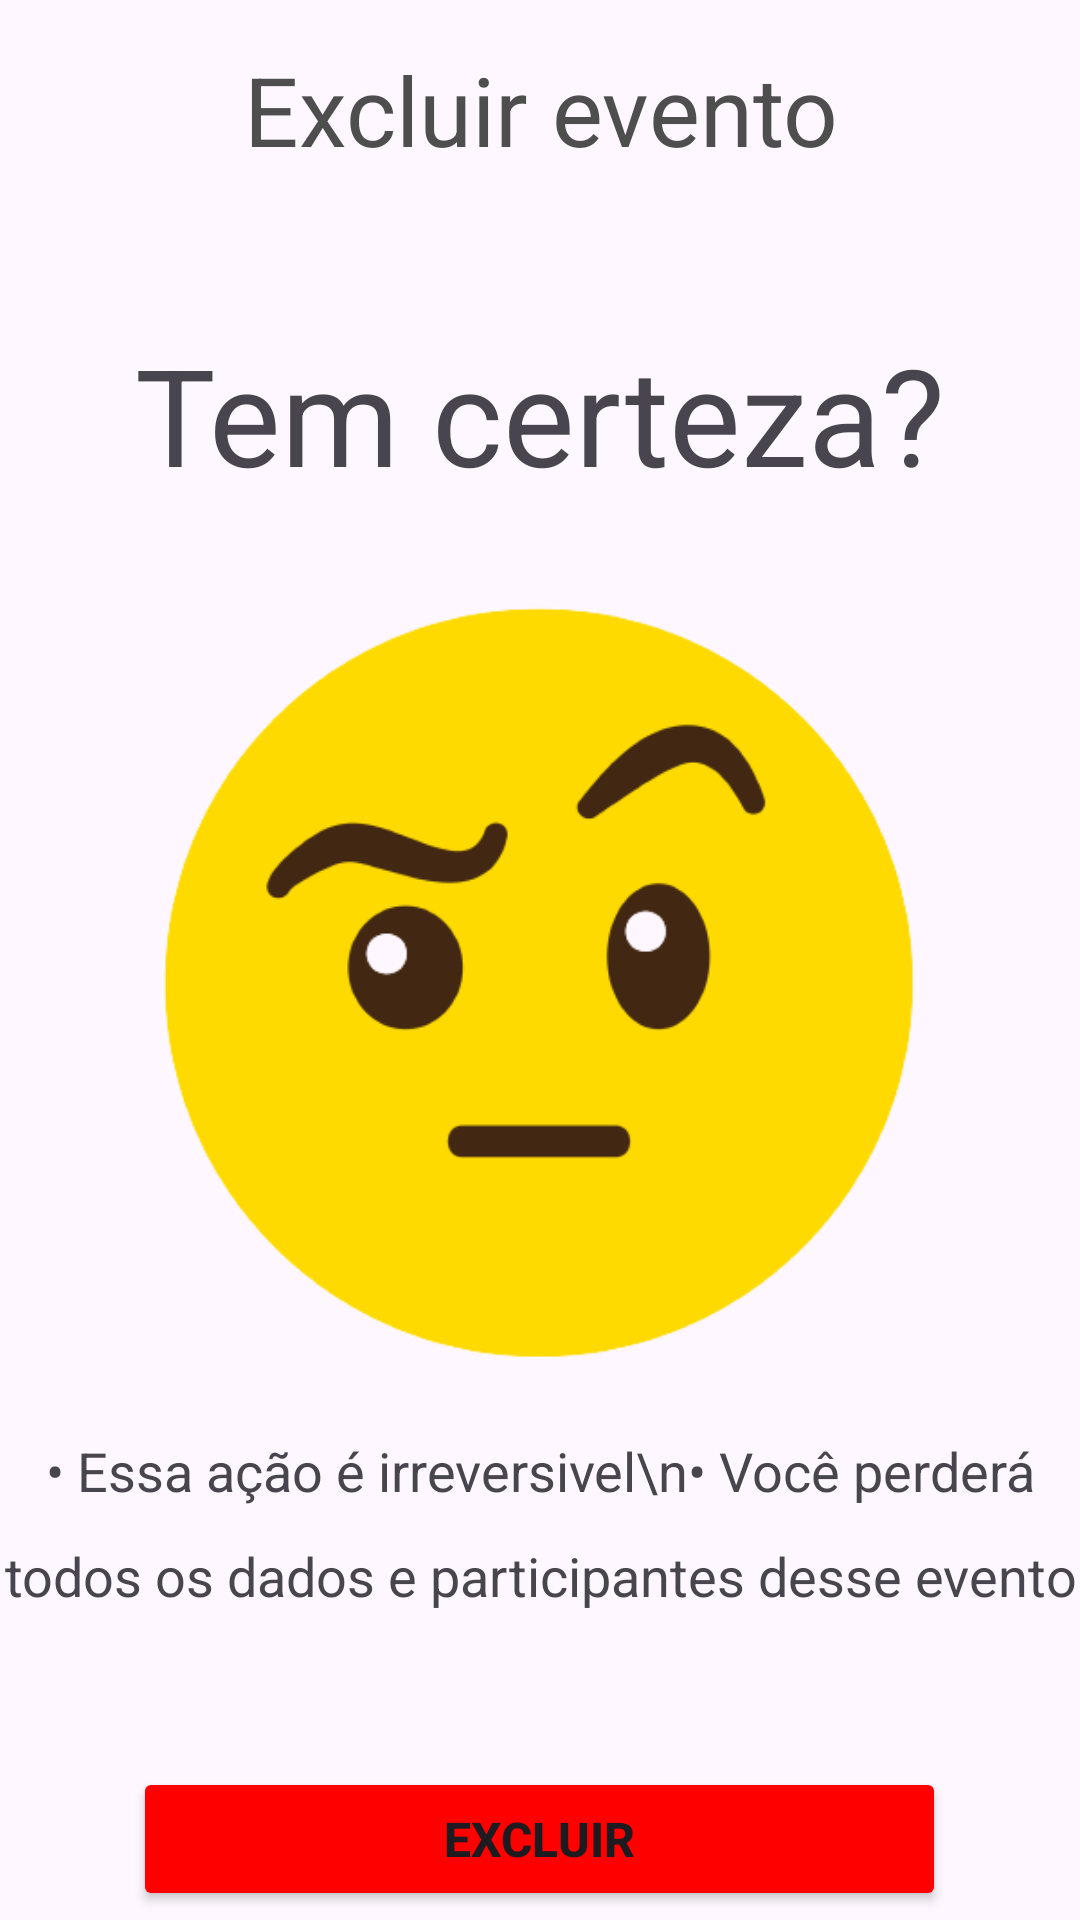

Here is an Android app screen rendered from its layout file. Give the layout XML and the strings, colors and styles it references.
<!-- AndroidManifest.xml: application theme Theme.Voluntask -->
<!-- res/layout/fragment_confirmar_excluir.xml -->
<?xml version="1.0" encoding="utf-8"?>
<androidx.constraintlayout.widget.ConstraintLayout xmlns:android="http://schemas.android.com/apk/res/android"
    xmlns:tools="http://schemas.android.com/tools"
    android:layout_width="match_parent"
    android:layout_height="match_parent"
    xmlns:app="http://schemas.android.com/apk/res-auto"
    android:orientation="vertical"
    tools:context=".ui.HomeFragment">

    <LinearLayout
        android:id="@+id/linearLayout2"
        android:layout_width="match_parent"
        android:layout_height="wrap_content"
        android:orientation="vertical"
        app:layout_constraintBottom_toBottomOf="parent"
        app:layout_constraintEnd_toEndOf="parent"
        app:layout_constraintHorizontal_bias="0.0"
        app:layout_constraintStart_toStartOf="parent"
        app:layout_constraintTop_toTopOf="parent"
        app:layout_constraintVertical_bias="0.0">

        <Space
            android:layout_width="match_parent"
            android:layout_height="15dp" />

        <TextView
            android:layout_width="match_parent"
            android:layout_height="wrap_content"
            android:text="Excluir evento"
            android:textAlignment="center"
            android:textColor="#4E4E4E"
            android:textSize="32sp"
            android:textStyle="normal" />

        <Space
            android:layout_width="match_parent"
            android:layout_height="50dp" />

        <TextView
            android:layout_width="wrap_content"
            android:layout_height="wrap_content"
            android:text="Tem certeza?"
            android:layout_gravity="center"
            android:textSize="45sp"
            />

        <Space
            android:layout_width="271dp"
            android:layout_height="10dp"
            android:layout_gravity="center" />

        <ImageView
            android:layout_width="300dp"
            android:layout_height="300dp"
            android:layout_gravity="center"
            android:src="@drawable/duvida"
            />

        <TextView
            android:layout_width="wrap_content"
            android:layout_height="101dp"
            android:layout_gravity="center"
            android:lineHeight="35sp"
            android:maxLines="5"
            android:text="• Essa ação é irreversivel\n• Você perderá todos os dados e participantes desse evento"
            android:textAlignment="center"
            android:textSize="18sp" />

        <Space
            android:layout_width="271dp"
            android:layout_height="10dp"
            android:layout_gravity="center" />

        <LinearLayout
            android:layout_width="271dp"
            android:layout_height="wrap_content"
            android:layout_gravity="center"
            android:orientation="vertical">

            <ProgressBar
                android:id="@+id/progressCircular"
                android:layout_width="271dp"
                android:layout_height="30dp"
                android:visibility="gone" />

            <Button
                android:id="@+id/btnRegister"
                android:layout_width="271dp"
                android:layout_height="48dp"
                android:layout_gravity="center"
                android:text="Excluir"
                android:textSize="16sp"
                android:textStyle="bold"
                android:backgroundTint="#FF0000"
                android:visibility="visible" />
        </LinearLayout>

        <Space
            android:layout_width="271dp"
            android:layout_height="10dp"
            android:layout_gravity="center" />
    </LinearLayout>

    <TextView
        android:id="@+id/customToast"
        android:layout_width="271dp"
        android:layout_height="wrap_content"
        android:layout_gravity="center"
        android:layout_marginTop="24dp"
        android:background="@drawable/custom_border"
        android:gravity="center"
        android:padding="5dp"
        android:textAllCaps="false"
        android:visibility="gone"
        app:layout_constraintBottom_toBottomOf="parent"
        app:layout_constraintEnd_toEndOf="parent"
        app:layout_constraintStart_toStartOf="parent"
        app:layout_constraintTop_toBottomOf="@+id/linearLayout2"
        app:layout_constraintVertical_bias="0.0"
        tools:drawableLeft="@drawable/baseline_error_24"
        tools:drawableRight="@drawable/baseline_error_24"
        tools:drawableTint="#E40000"
        tools:text="teste"
        tools:visibility="visible" />


</androidx.constraintlayout.widget.ConstraintLayout>
<!-- resources referenced by this layout -->
<resources>
  <!-- drawable custom_border (drawable) -->
  <?xml version="1.0" encoding="UTF-8"?>
  <shape xmlns:android="http://schemas.android.com/apk/res/android" android:shape="rectangle">
      <corners android:radius="10dp"/>
      <stroke android:width="1dp" android:color="#6F70B5"/>
  </shape>
  <!-- drawable duvida: jpg bitmap (drawable, 128628 bytes) -->
  <style name="Theme.Voluntask" parent="Base.Theme.Voluntask" />
  <style name="Base.Theme.Voluntask" parent="Theme.Material3.DayNight.NoActionBar">
          
          
      </style>
</resources>
